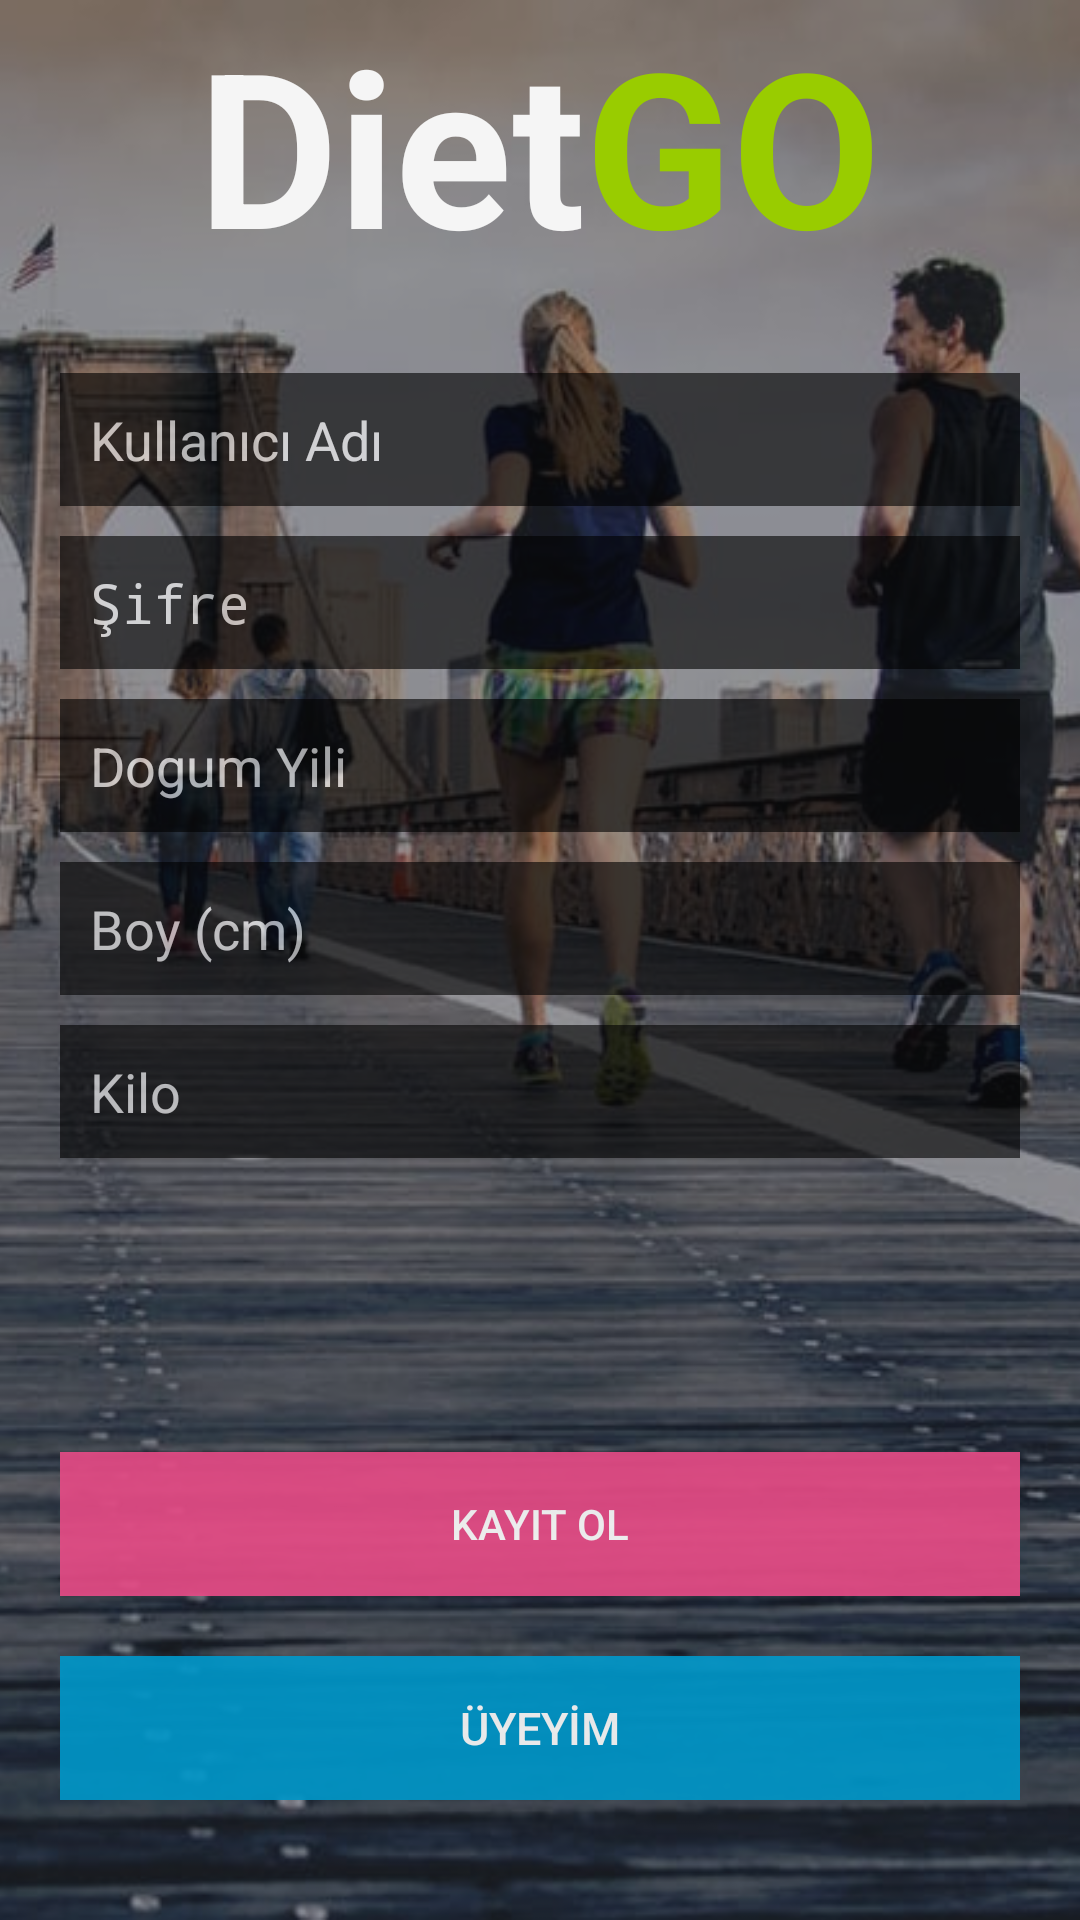

Produce the Android XML layout that renders to this screen, including the resource entries it uses.
<!-- AndroidManifest.xml: application theme AppTheme -->
<!-- res/layout/activity_welcome_screen.xml -->
<?xml version="1.0" encoding="utf-8"?>
<RelativeLayout xmlns:android="http://schemas.android.com/apk/res/android"
    xmlns:tools="http://schemas.android.com/tools"
    android:layout_width="wrap_content"
    android:layout_height="match_parent"
    tools:context="com.hakber.dietgo.welcomeScreen"
    android:gravity="fill_horizontal|fill_vertical"
    android:background="@color/abc_input_method_navigation_guard">


    <ViewFlipper
        android:id="@+id/view_flipper"
        android:layout_width="fill_parent"
        android:layout_height="fill_parent"
        android:autoStart="false"
        android:foregroundTintMode="src_over"
        android:foreground="@color/bg_register">

        <RelativeLayout
            android:layout_width="fill_parent"
            android:layout_height="fill_parent"
            android:foregroundTintMode="add">

            <ImageView
                android:layout_width="fill_parent"
                android:layout_height="fill_parent"
                android:layout_gravity="center"
                android:adjustViewBounds="true"
                android:background="@android:color/black"
                android:scaleType="centerCrop"
                android:src="@drawable/runningtwo" />

        </RelativeLayout>

        <RelativeLayout
            android:layout_width="fill_parent"
            android:layout_height="fill_parent">

            <ImageView
                android:layout_width="fill_parent"
                android:layout_height="fill_parent"
                android:layout_gravity="center"
                android:adjustViewBounds="true"
                android:background="@android:color/darker_gray"
                android:scaleType="centerCrop"
                android:src="@drawable/running" />

        </RelativeLayout>

        <RelativeLayout
            android:layout_width="fill_parent"
            android:layout_height="fill_parent">

            <ImageView
                android:layout_width="fill_parent"
                android:layout_height="fill_parent"
                android:layout_gravity="center"
                android:adjustViewBounds="true"
                android:background="@android:color/holo_green_light"
                android:scaleType="centerCrop"
                android:src="@drawable/welcome3" />

        </RelativeLayout>
    </ViewFlipper>


    <LinearLayout
        android:layout_width="match_parent"
        android:layout_height="wrap_content"
        android:layout_alignParentTop="true"
        android:gravity="center"
        android:orientation="horizontal">
    <TextView
        android:layout_width="wrap_content"
        android:layout_height="wrap_content"
        android:text="Diet"
        android:textColor="@color/primary_material_light"
        android:textSize="72dp"
        android:textStyle="bold"
        android:id="@+id/textView5"
        android:layout_alignParentBottom="true"
        android:layout_alignParentLeft="true"
        android:layout_alignParentStart="true"
        android:layout_gravity="bottom" />

    <TextView
        android:layout_width="wrap_content"
        android:layout_height="wrap_content"
        android:text="GO"
        android:textColor="@android:color/holo_green_light"
        android:textSize="72dp"
        android:textStyle="bold"
        android:id="@+id/textView4"
        android:layout_alignParentBottom="true"
        android:layout_toRightOf="@+id/textView5"
        android:layout_toEndOf="@+id/textView5"
        android:layout_gravity="bottom" />
    </LinearLayout>

    <LinearLayout
        android:layout_width="fill_parent"
        android:layout_height="wrap_content"
        android:layout_gravity="center"
        android:orientation="vertical"
        android:paddingLeft="20dp"
        android:paddingRight="20dp"
        android:layout_alignParentRight="false"
        android:layout_alignParentBottom="true"
        android:layout_marginBottom="40dp">

        <EditText
            android:id="@+id/user_name"
            android:layout_width="fill_parent"
            android:layout_height="wrap_content"
            android:layout_marginBottom="10dp"
            android:hint="Kullanıcı Adı"
            android:background="@color/abc_search_url_text_selected"
            android:padding="10dp"
            android:singleLine="true"
            android:textColor="@color/foreground_material_dark"
            android:textColorHint="@color/hint_foreground_material_dark"
            android:alpha="0.6" />

        <EditText
            android:id="@+id/password"
            android:layout_width="fill_parent"
            android:layout_height="wrap_content"
            android:layout_marginBottom="10dp"
            android:background="@color/abc_search_url_text_selected"
            android:inputType="textPassword"
            android:padding="10dp"
            android:hint="Şifre"
            android:singleLine="true"
            android:textColor="@color/foreground_material_dark"
            android:textColorHint="@color/hint_foreground_material_dark"
            android:alpha="0.6" />

        <EditText
            android:id="@+id/birthYear"
            android:hint="Dogum Yili"
            android:layout_width="fill_parent"
            android:layout_height="wrap_content"
            android:layout_marginBottom="10dp"
            android:background="@color/abc_search_url_text_selected"
            android:inputType="number"
            android:padding="10dp"
            android:singleLine="true"
            android:textColor="@color/foreground_material_dark"
            android:textColorHint="@color/hint_foreground_material_dark"
            android:alpha="0.6" />
        <EditText
            android:id="@+id/height"
            android:hint="Boy (cm)"
            android:layout_width="fill_parent"
            android:layout_height="wrap_content"
            android:layout_marginBottom="10dp"
            android:background="@color/abc_search_url_text_selected"
            android:inputType="number"
            android:padding="10dp"
            android:singleLine="true"
            android:textColor="@color/foreground_material_dark"
            android:textColorHint="@color/hint_foreground_material_dark"
            android:alpha="0.6" />
        <EditText
            android:id="@+id/weight"
            android:hint="Kilo"
            android:layout_width="fill_parent"
            android:layout_height="wrap_content"
            android:layout_marginBottom="10dp"
            android:background="@color/abc_search_url_text_selected"
            android:inputType="numberDecimal"
            android:padding="10dp"
            android:singleLine="true"
            android:textColor="@color/foreground_material_dark"
            android:textColorHint="@color/hint_foreground_material_dark"
            android:alpha="0.6" />
        <Spinner
            android:id="@+id/spinnerGender"
            android:layout_width="match_parent"
            android:layout_height="wrap_content"
            android:textColor="#ff0000"
            android:spinnerMode="dropdown"
            android:layout_marginBottom="10dp"
            android:clickable="false"
            android:layout_gravity="center_vertical"
            android:theme="@style/AppTheme" />
        <Spinner
            android:id="@+id/spinnerInfo"
            android:layout_width="match_parent"
            android:layout_height="wrap_content"
            android:textColor="#ff0000"
            android:layout_marginBottom="10dp"
            android:spinnerMode="dropdown"
            android:clickable="false"
            android:layout_gravity="center_vertical" />
        

        <Button
            android:id="@+id/btnRegister"
            android:layout_width="fill_parent"
            android:layout_height="wrap_content"
            android:layout_marginTop="20dip"
            android:background="#ea4c88"
            android:text="Kayıt ol"
            android:textColor="@color/white"
            android:alpha="0.9" />

        

        <Button
            android:id="@+id/btnLinkToLoginScreen"
            android:layout_width="fill_parent"
            android:layout_height="wrap_content"
            android:layout_marginTop="20dip"
            android:background="@android:color/holo_blue_dark"
            android:text="ÜYEYİM"
            android:textAllCaps="false"
            android:textColor="@color/white"
            android:textSize="15dp"
            android:alpha="0.9" />
    </LinearLayout>
</RelativeLayout>
<!-- resources referenced by this layout -->
<resources>
  <color name="bg_register">#822e3237</color>
  <color name="white">#ffffff</color>
  <!-- drawable running: jpeg bitmap (drawable-xxhdpi, 104892 bytes) -->
  <!-- drawable runningtwo: jpeg bitmap (drawable-xxhdpi, 62843 bytes) -->
  <!-- drawable welcome3: png bitmap (drawable-xxhdpi, 683103 bytes) -->
  <style name="AppTheme" parent="Theme.AppCompat.Light.NoActionBar">
          
          <item name="colorPrimary">@color/colorPrimary</item>
          <item name="colorPrimaryDark">@color/colorPrimaryDark</item>
          <item name="colorAccent">@color/colorAccent</item>
          <item name="android:statusBarColor">@color/colorPrimaryDark</item>
      </style>
  <color name="colorPrimary">#9057f3</color>
  <color name="colorPrimaryDark">#6d3a76</color>
  <color name="colorAccent">#FF4081</color>
</resources>
